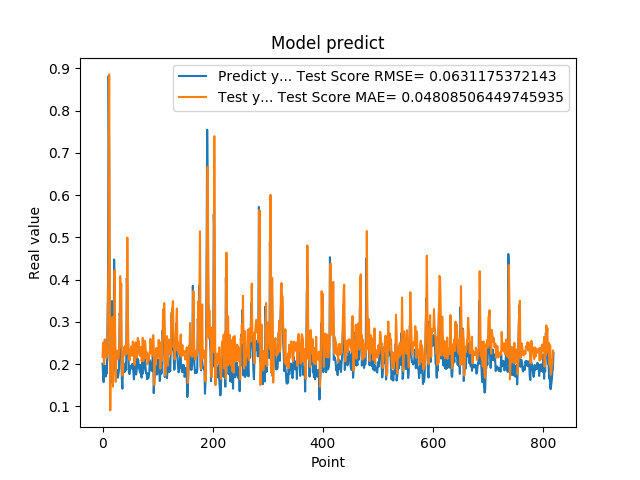

Data behind this chart, as committed beside it:
2.010090053081512174e-01, 2.167352636533088628e-01
1.742661595344543457e-01, 2.510262496210476368e-01
1.572303026914596558e-01, 2.165338904951326360e-01
1.941800117492676059e-01, 1.996914401168546627e-01
1.970258951187133512e-01, 2.582526563640163419e-01
1.859861761331558505e-01, 2.427986860241392042e-01
1.705197989940643033e-01, 2.273025848177636921e-01
1.844120919704437256e-01, 2.152368715993945580e-01
1.779371052980423251e-01, 2.405174305859104356e-01
3.004232645034790039e-01, 2.241391775291714517e-01
3.969086110591887873e-01, 3.566426872116822966e-01
8.820003867149353027e-01, 4.509078425415098956e-01
6.841114759445190430e-01, 8.855417315991820359e-01
2.116497457027435580e-01, 4.711009275058406498e-01
2.014262527227401733e-01, 9.025588635765688372e-02
2.061583995819092074e-01, 2.340159121301537415e-01
3.160260915756225586e-01, 2.434576008691622384e-01
3.489396274089813232e-01, 3.082723769005296655e-01
1.544443815946578979e-01, 3.115618517618822803e-01
1.959947794675827026e-01, 1.462792753804338652e-01
1.894801408052444180e-01, 2.563444201455147842e-01
4.474425017833709162e-01, 2.348479360571259777e-01
3.771362304687500555e-01, 4.215313722912292227e-01
1.889318972826004028e-01, 2.646744693253486602e-01
1.752775162458419522e-01, 1.580263323707273848e-01
1.822472065687180121e-01, 2.093831147409510318e-01
1.866402029991149902e-01, 2.318921538666097182e-01
1.715678423643112183e-01, 2.315321906813855579e-01
1.676391065120696744e-01, 2.119409041630828106e-01
1.773854047060013095e-01, 2.124876624055378471e-01
1.872433423995972235e-01, 2.324298455357785564e-01
3.204146027565002441e-01, 2.442495166543901530e-01
3.134283721446990967e-01, 4.081864425141260577e-01
3.171058297157288153e-01, 3.746351395358100689e-01
2.202603369951247891e-01, 3.900404006975539128e-01
1.659800857305526733e-01, 2.164600093903887579e-01
1.415748745203018188e-01, 1.725674102450772407e-01
1.852595061063766479e-01, 1.759077768122180030e-01
1.814238876104354858e-01, 2.291922564867803214e-01
1.905867606401443481e-01, 2.256670413365959027e-01
1.810430586338043213e-01, 2.417945190129154598e-01
1.954265981912612915e-01, 2.220563712958156244e-01
2.029463946819305142e-01, 2.421291131534366869e-01
1.862521618604660034e-01, 2.486072567350374463e-01
4.038094580173492432e-01, 2.235163043263224958e-01
3.743042349815369207e-01, 4.993725998586650561e-01
2.572054266929626465e-01, 3.262821670430255394e-01
2.253161966800689420e-01, 2.384952958647488241e-01
1.787700653076171875e-01, 2.337086871657371168e-01
1.761920750141143799e-01, 2.083717645150219566e-01
1.861467957496643066e-01, 2.261058098281807371e-01
1.954011768102645874e-01, 2.320149838269604803e-01
1.907722949981689176e-01, 2.414610261169842231e-01
1.898660957813262939e-01, 2.371009704894272430e-01
2.001174986362457275e-01, 2.192083222588272484e-01
1.922753006219863892e-01, 2.533910428229354528e-01
1.810636967420578003e-01, 2.363020249239851656e-01
1.635809391736984530e-01, 2.207404021880315648e-01
1.916799396276473999e-01, 1.979705920600504099e-01
2.058236002922058105e-01, 2.323870045181396227e-01
1.857409924268722812e-01, 2.513444931936223425e-01
... 759 more rows
